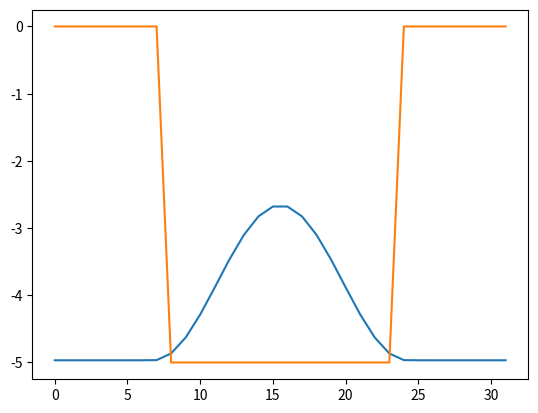

Write the Python code that produced this figure.
import matplotlib.pyplot as plt
import numpy as np
from scipy import linalg

N = 32
A = np.zeros((N, N))
d = 5.0
V = np.array([-d if i in range(N//4, 3*N//4) else 0 for i in range(N)])
for i in range(N):
    i1 = (i + 1) % N
    i2 = (i - 1 + N) % N
    A[i][i] = 2.0 + V[i]
    A[i][i1] = -1
    A[i][i2] = -1
w, v = linalg.eigh(A)
v = v.transpose()
i0 = np.argmax(abs(w))
v0 = np.power(v, 2)[i0]
plt.plot(v0*20+w[i0])
print(w[i0])
plt.plot(V)
plt.savefig("eigen.png")
